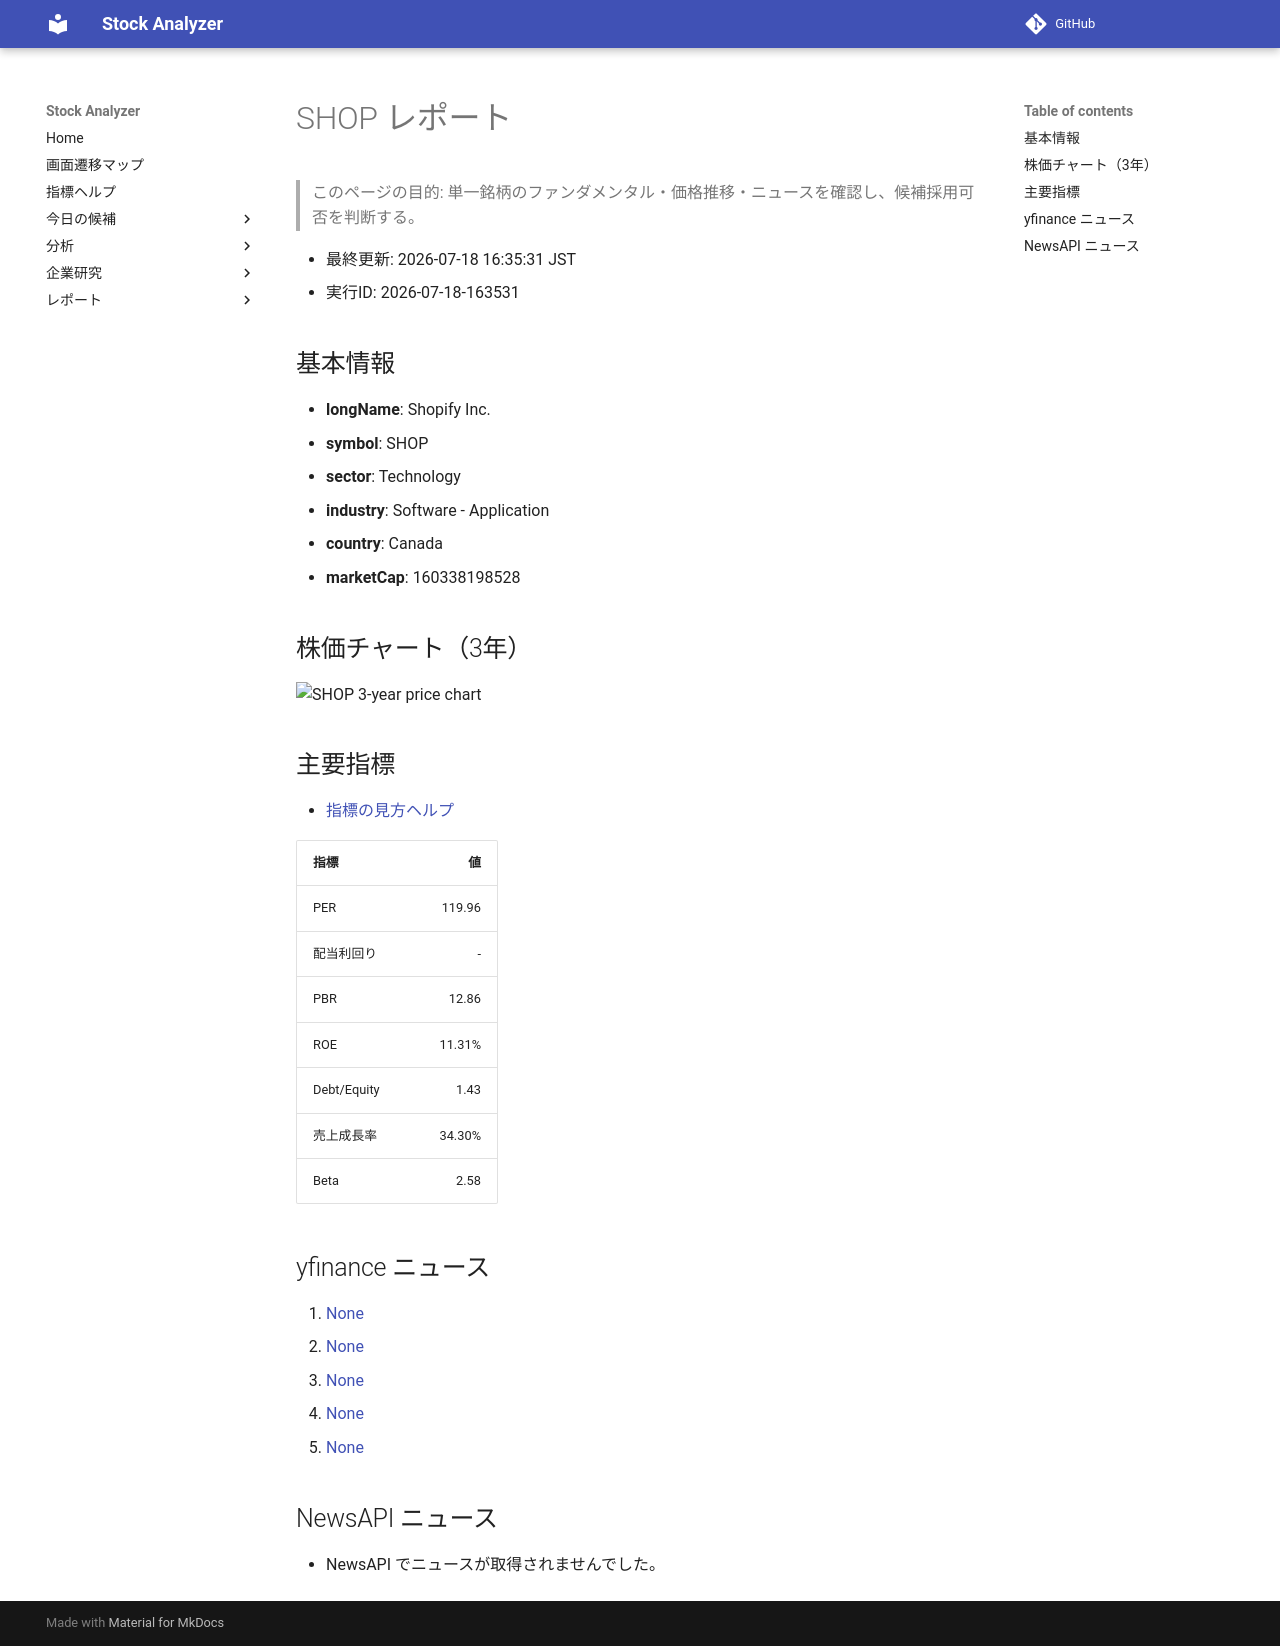

repository: Yumi-note/Making-APP · page: reports/2026-07-18/163531/SHOP/index.html · generator: mkdocs

# SHOP レポート

> このページの目的: 単一銘柄のファンダメンタル・価格推移・ニュースを確認し、候補採用可否を判断する。

- 最終更新: 2026-07-18 16:35:31 JST
- 実行ID: 2026-07-18-163531

## 基本情報

- **longName**: Shopify Inc.
- **symbol**: SHOP
- **sector**: Technology
- **industry**: Software - Application
- **country**: Canada
- **marketCap**: 160338198528

## 株価チャート（3年）

![SHOP 3-year price chart](SHOP_3y.png)

## 主要指標

- [指標の見方ヘルプ](../../../../indicators.md)

| 指標 | 値 |
|---|---:|
| PER | 119.96 |
| 配当利回り | - |
| PBR | 12.86 |
| ROE | 11.31% |
| Debt/Equity | 1.43 |
| 売上成長率 | 34.30% |
| Beta | 2.58 |

## yfinance ニュース

1. [None](None)
2. [None](None)
3. [None](None)
4. [None](None)
5. [None](None)

## NewsAPI ニュース

- NewsAPI でニュースが取得されませんでした。
